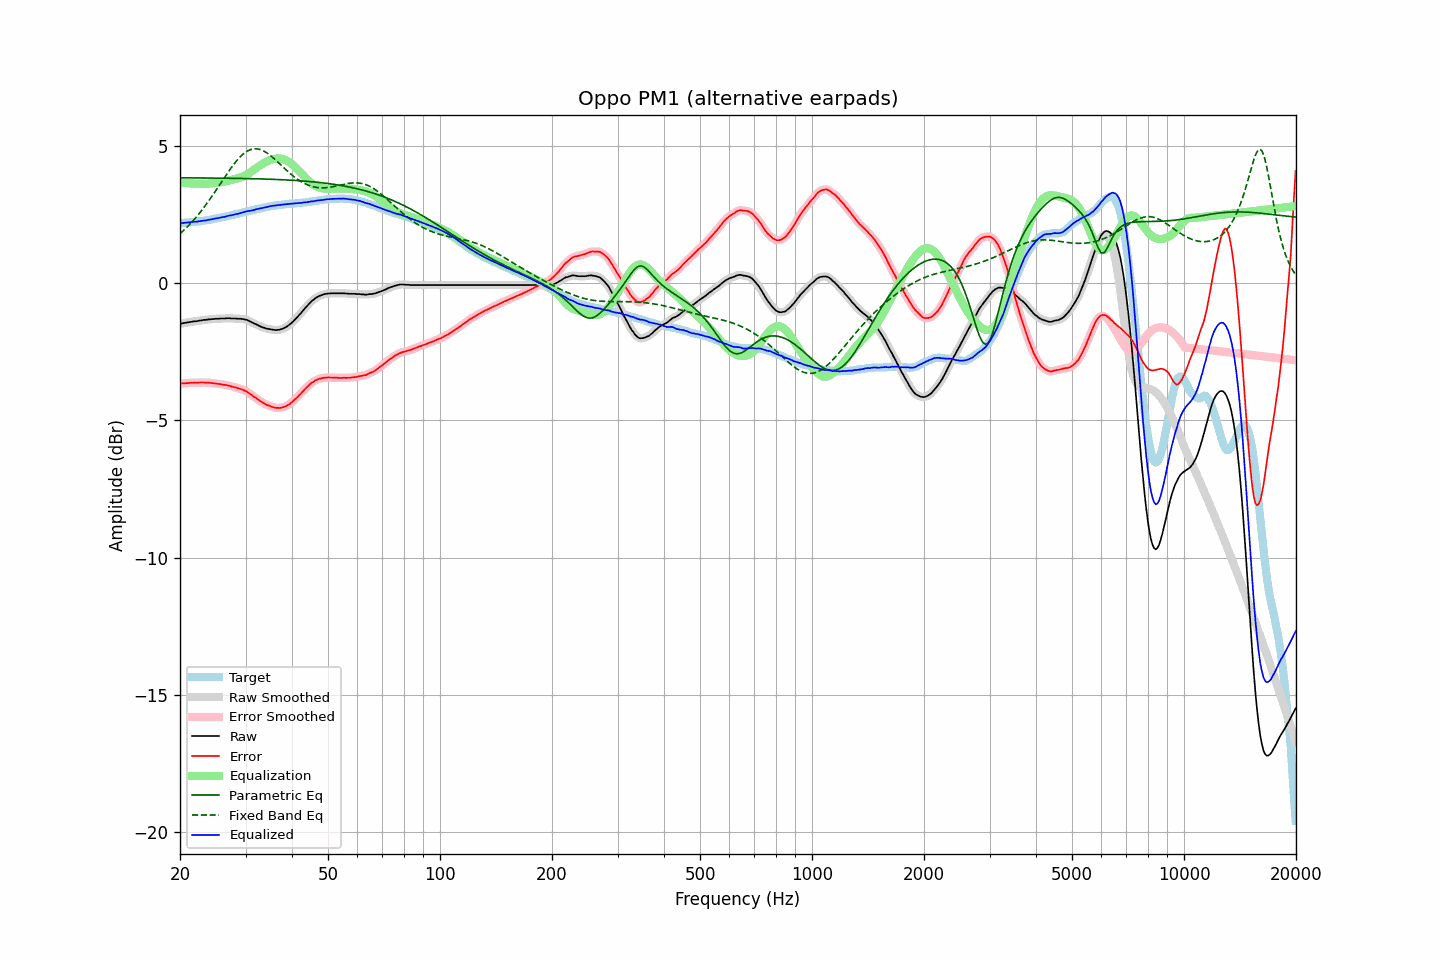

Source data for this figure (header and first rows):
frequency, raw, error, smoothed, error_smoothed, equalization, parametric_eq, fixed_band_eq, equalized_raw, equalized_smoothed, target
20.00, -1.48, -3.66, -1.48, -3.66, 3.66, 3.84, 1.80, 2.18, 2.18, 2.19
20.20, -1.47, -3.65, -1.47, -3.66, 3.66, 3.84, 1.85, 2.19, 2.19, 2.18
20.40, -1.46, -3.65, -1.46, -3.65, 3.65, 3.84, 1.91, 2.19, 2.19, 2.19
20.61, -1.45, -3.65, -1.45, -3.65, 3.65, 3.84, 1.96, 2.20, 2.20, 2.20
20.81, -1.44, -3.64, -1.44, -3.64, 3.64, 3.84, 2.02, 2.21, 2.21, 2.20
21.02, -1.43, -3.64, -1.43, -3.64, 3.64, 3.84, 2.08, 2.21, 2.21, 2.21
21.23, -1.42, -3.63, -1.42, -3.63, 3.64, 3.84, 2.14, 2.22, 2.22, 2.21
21.44, -1.41, -3.63, -1.41, -3.63, 3.63, 3.84, 2.20, 2.22, 2.23, 2.22
21.66, -1.40, -3.63, -1.40, -3.63, 3.63, 3.84, 2.27, 2.23, 2.23, 2.23
21.87, -1.39, -3.62, -1.39, -3.63, 3.63, 3.84, 2.33, 2.24, 2.24, 2.23
22.09, -1.39, -3.63, -1.38, -3.63, 3.62, 3.83, 2.40, 2.24, 2.24, 2.24
22.31, -1.38, -3.63, -1.38, -3.62, 3.62, 3.83, 2.47, 2.24, 2.24, 2.25
22.54, -1.37, -3.62, -1.37, -3.62, 3.62, 3.83, 2.54, 2.25, 2.25, 2.25
22.76, -1.36, -3.62, -1.36, -3.62, 3.62, 3.83, 2.62, 2.26, 2.26, 2.26
22.99, -1.35, -3.62, -1.35, -3.62, 3.62, 3.83, 2.69, 2.27, 2.27, 2.27
23.22, -1.34, -3.62, -1.34, -3.62, 3.62, 3.83, 2.77, 2.28, 2.28, 2.28
23.45, -1.34, -3.63, -1.33, -3.62, 3.62, 3.83, 2.85, 2.28, 2.29, 2.29
23.69, -1.33, -3.63, -1.33, -3.63, 3.63, 3.83, 2.93, 2.30, 2.30, 2.30
23.92, -1.32, -3.63, -1.32, -3.63, 3.63, 3.83, 3.01, 2.31, 2.31, 2.31
24.16, -1.32, -3.64, -1.31, -3.63, 3.63, 3.83, 3.09, 2.32, 2.32, 2.32
24.40, -1.31, -3.64, -1.31, -3.64, 3.64, 3.83, 3.18, 2.33, 2.33, 2.33
24.65, -1.31, -3.65, -1.30, -3.65, 3.65, 3.83, 3.26, 2.34, 2.34, 2.35
24.89, -1.30, -3.65, -1.30, -3.66, 3.65, 3.83, 3.35, 2.36, 2.35, 2.36
25.14, -1.30, -3.66, -1.30, -3.66, 3.66, 3.83, 3.44, 2.36, 2.36, 2.37
25.39, -1.30, -3.67, -1.29, -3.67, 3.67, 3.83, 3.52, 2.37, 2.38, 2.37
25.65, -1.29, -3.67, -1.29, -3.68, 3.68, 3.83, 3.61, 2.39, 2.39, 2.38
25.91, -1.29, -3.69, -1.29, -3.69, 3.69, 3.83, 3.70, 2.40, 2.40, 2.40
26.16, -1.29, -3.70, -1.29, -3.70, 3.70, 3.83, 3.79, 2.41, 2.41, 2.41
26.43, -1.29, -3.71, -1.28, -3.71, 3.71, 3.82, 3.88, 2.42, 2.42, 2.42
26.69, -1.28, -3.71, -1.28, -3.71, 3.72, 3.82, 3.96, 2.44, 2.44, 2.43
26.96, -1.28, -3.73, -1.28, -3.73, 3.73, 3.82, 4.05, 2.45, 2.45, 2.45
27.23, -1.28, -3.74, -1.28, -3.74, 3.74, 3.82, 4.13, 2.47, 2.46, 2.46
27.50, -1.29, -3.77, -1.28, -3.76, 3.76, 3.82, 4.22, 2.47, 2.47, 2.48
27.77, -1.29, -3.78, -1.29, -3.78, 3.77, 3.82, 4.29, 2.49, 2.49, 2.49
28.05, -1.29, -3.79, -1.29, -3.79, 3.79, 3.82, 4.37, 2.50, 2.50, 2.51
28.33, -1.29, -3.80, -1.29, -3.81, 3.81, 3.82, 4.44, 2.52, 2.52, 2.52
28.62, -1.30, -3.83, -1.29, -3.83, 3.82, 3.82, 4.51, 2.53, 2.53, 2.53
28.90, -1.30, -3.84, -1.30, -3.84, 3.84, 3.82, 4.58, 2.54, 2.54, 2.54
29.19, -1.30, -3.86, -1.30, -3.86, 3.86, 3.82, 4.64, 2.56, 2.56, 2.56
29.48, -1.31, -3.88, -1.31, -3.88, 3.88, 3.81, 4.69, 2.57, 2.58, 2.57
29.78, -1.32, -3.91, -1.32, -3.90, 3.91, 3.81, 4.74, 2.59, 2.59, 2.59
30.08, -1.33, -3.93, -1.33, -3.93, 3.94, 3.81, 4.78, 2.61, 2.61, 2.60
30.38, -1.35, -3.97, -1.35, -3.97, 3.97, 3.81, 4.82, 2.62, 2.62, 2.62
30.68, -1.38, -4.00, -1.38, -4.00, 4.01, 3.81, 4.84, 2.63, 2.63, 2.63
30.99, -1.41, -4.05, -1.41, -4.05, 4.05, 3.81, 4.87, 2.64, 2.64, 2.65
31.30, -1.44, -4.09, -1.44, -4.09, 4.09, 3.81, 4.88, 2.65, 2.65, 2.65
31.61, -1.47, -4.14, -1.46, -4.13, 4.13, 3.80, 4.89, 2.66, 2.67, 2.67
31.93, -1.49, -4.17, -1.49, -4.17, 4.18, 3.80, 4.90, 2.69, 2.68, 2.68
32.24, -1.52, -4.22, -1.52, -4.22, 4.22, 3.80, 4.89, 2.70, 2.70, 2.70
32.57, -1.55, -4.26, -1.55, -4.26, 4.26, 3.80, 4.88, 2.71, 2.71, 2.71
32.89, -1.58, -4.30, -1.58, -4.30, 4.30, 3.80, 4.87, 2.72, 2.72, 2.73
33.22, -1.60, -4.33, -1.60, -4.33, 4.33, 3.80, 4.84, 2.74, 2.74, 2.73
33.55, -1.62, -4.37, -1.62, -4.37, 4.37, 3.79, 4.82, 2.75, 2.75, 2.75
33.89, -1.64, -4.40, -1.64, -4.40, 4.40, 3.79, 4.78, 2.76, 2.76, 2.76
34.23, -1.66, -4.44, -1.65, -4.43, 4.43, 3.79, 4.75, 2.77, 2.78, 2.78
34.57, -1.67, -4.45, -1.67, -4.45, 4.46, 3.79, 4.70, 2.79, 2.79, 2.79
34.92, -1.68, -4.47, -1.68, -4.48, 4.48, 3.79, 4.66, 2.80, 2.80, 2.79
35.27, -1.69, -4.50, -1.69, -4.50, 4.50, 3.78, 4.61, 2.81, 2.81, 2.81
35.62, -1.70, -4.52, -1.70, -4.52, 4.52, 3.78, 4.56, 2.82, 2.82, 2.82
35.97, -1.71, -4.54, -1.70, -4.53, 4.53, 3.78, 4.51, 2.82, 2.83, 2.83
... 635 more rows
